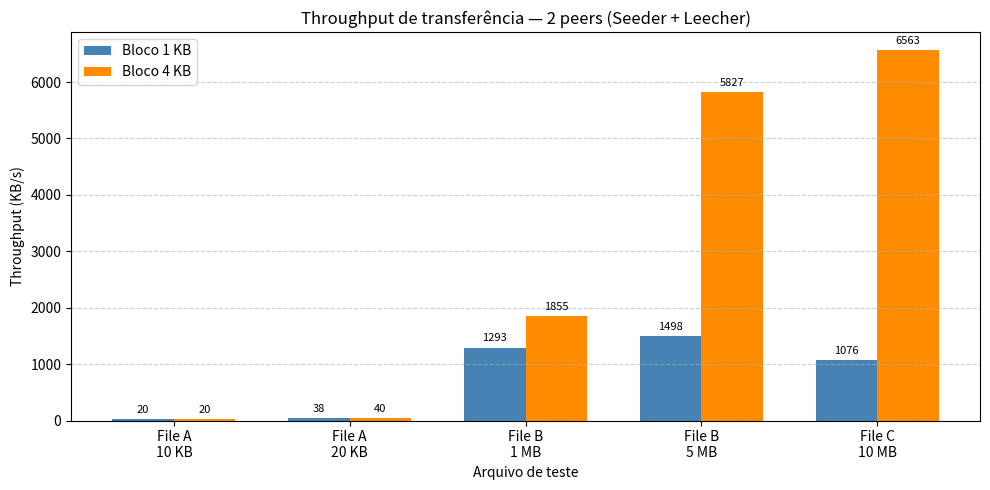
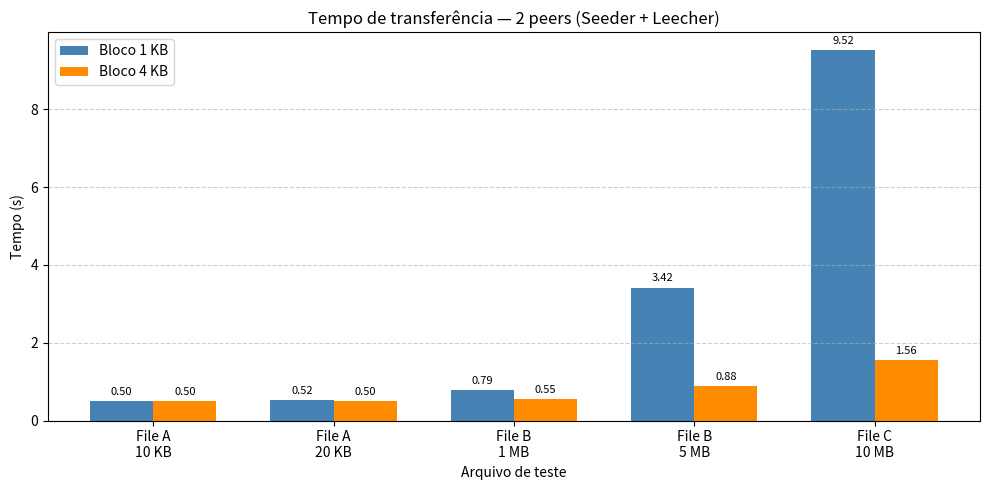
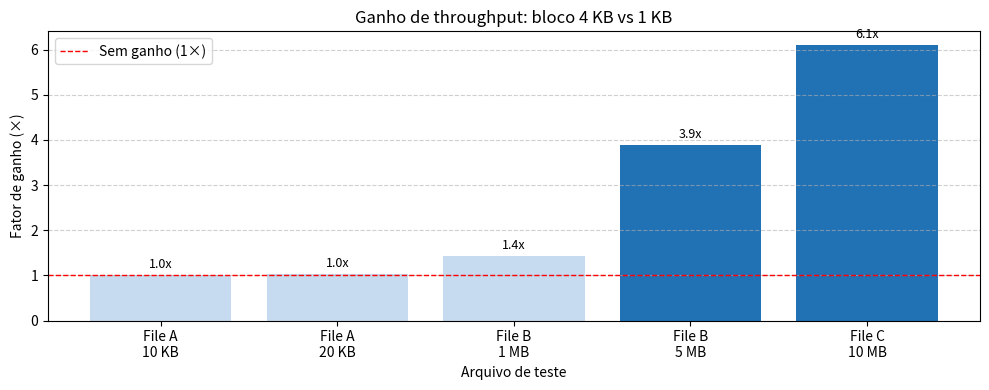

Write the Python code that produced these figures, in order.
"""
Gera graficos de desempenho para o TP2 - Transferencia P2P.
Precisa de: pip install matplotlib
Uso: python plot.py
"""
import matplotlib
matplotlib.use('Agg')
import matplotlib.pyplot as plt
import numpy as np

# -------------------------------------------------------------------
# Dados extraidos dos logs (2 peers, bloco 1024 B e 4096 B)
# -------------------------------------------------------------------

arquivos   = ['File A\n10 KB', 'File A\n20 KB', 'File B\n1 MB', 'File B\n5 MB', 'File C\n10 MB']
tamanhos   = [10, 20, 1024, 5120, 10240]   # KB

tempo_1k   = [0.50,  0.52,  0.79,  3.42,   9.52]  # segundos (bloco 1 KB)
tempo_4k   = [0.50,  0.50,  0.55,  0.88,   1.56]  # segundos (bloco 4 KB)

thru_1k    = [19.8,  38.4,  1292.7,  1497.5,  1075.7]  # KB/s (bloco 1 KB)
thru_4k    = [19.9,  39.8,  1855.3,  5827.0,  6562.8]  # KB/s (bloco 4 KB)

x = np.arange(len(arquivos))
w = 0.35   # largura das barras

# -------------------------------------------------------------------
# Grafico 1 — Throughput (KB/s)
# -------------------------------------------------------------------
fig, ax = plt.subplots(figsize=(10, 5))

b1 = ax.bar(x - w/2, thru_1k, w, label='Bloco 1 KB', color='steelblue')
b2 = ax.bar(x + w/2, thru_4k, w, label='Bloco 4 KB', color='darkorange')

ax.set_xlabel('Arquivo de teste')
ax.set_ylabel('Throughput (KB/s)')
ax.set_title('Throughput de transferência — 2 peers (Seeder + Leecher)')
ax.set_xticks(x)
ax.set_xticklabels(arquivos)
ax.legend()
ax.grid(axis='y', linestyle='--', alpha=0.6)
ax.bar_label(b1, fmt='%.0f', padding=3, fontsize=8)
ax.bar_label(b2, fmt='%.0f', padding=3, fontsize=8)

plt.tight_layout()
plt.savefig('throughput.png', dpi=150)
print('Salvo: throughput.png')
plt.close()

# -------------------------------------------------------------------
# Grafico 2 — Tempo de transferencia (s)
# -------------------------------------------------------------------
fig, ax = plt.subplots(figsize=(10, 5))

b3 = ax.bar(x - w/2, tempo_1k, w, label='Bloco 1 KB', color='steelblue')
b4 = ax.bar(x + w/2, tempo_4k, w, label='Bloco 4 KB', color='darkorange')

ax.set_xlabel('Arquivo de teste')
ax.set_ylabel('Tempo (s)')
ax.set_title('Tempo de transferência — 2 peers (Seeder + Leecher)')
ax.set_xticks(x)
ax.set_xticklabels(arquivos)
ax.legend()
ax.grid(axis='y', linestyle='--', alpha=0.6)
ax.bar_label(b3, fmt='%.2f', padding=3, fontsize=8)
ax.bar_label(b4, fmt='%.2f', padding=3, fontsize=8)

plt.tight_layout()
plt.savefig('tempo.png', dpi=150)
print('Salvo: tempo.png')
plt.close()

# -------------------------------------------------------------------
# Grafico 3 — Ganho de throughput (4 KB / 1 KB)
# -------------------------------------------------------------------
ganho = [t4/t1 for t1, t4 in zip(thru_1k, thru_4k)]

fig, ax = plt.subplots(figsize=(10, 4))

bars = ax.bar(x, ganho, color=['#c6dbef' if g < 1.5 else '#2171b5' for g in ganho])
ax.axhline(1.0, color='red', linestyle='--', linewidth=1, label='Sem ganho (1×)')
ax.set_xlabel('Arquivo de teste')
ax.set_ylabel('Fator de ganho (×)')
ax.set_title('Ganho de throughput: bloco 4 KB vs 1 KB')
ax.set_xticks(x)
ax.set_xticklabels(arquivos)
ax.legend()
ax.grid(axis='y', linestyle='--', alpha=0.6)
ax.bar_label(bars, fmt='%.1fx', padding=3, fontsize=9)

plt.tight_layout()
plt.savefig('ganho.png', dpi=150)
print('Salvo: ganho.png')
plt.close()
